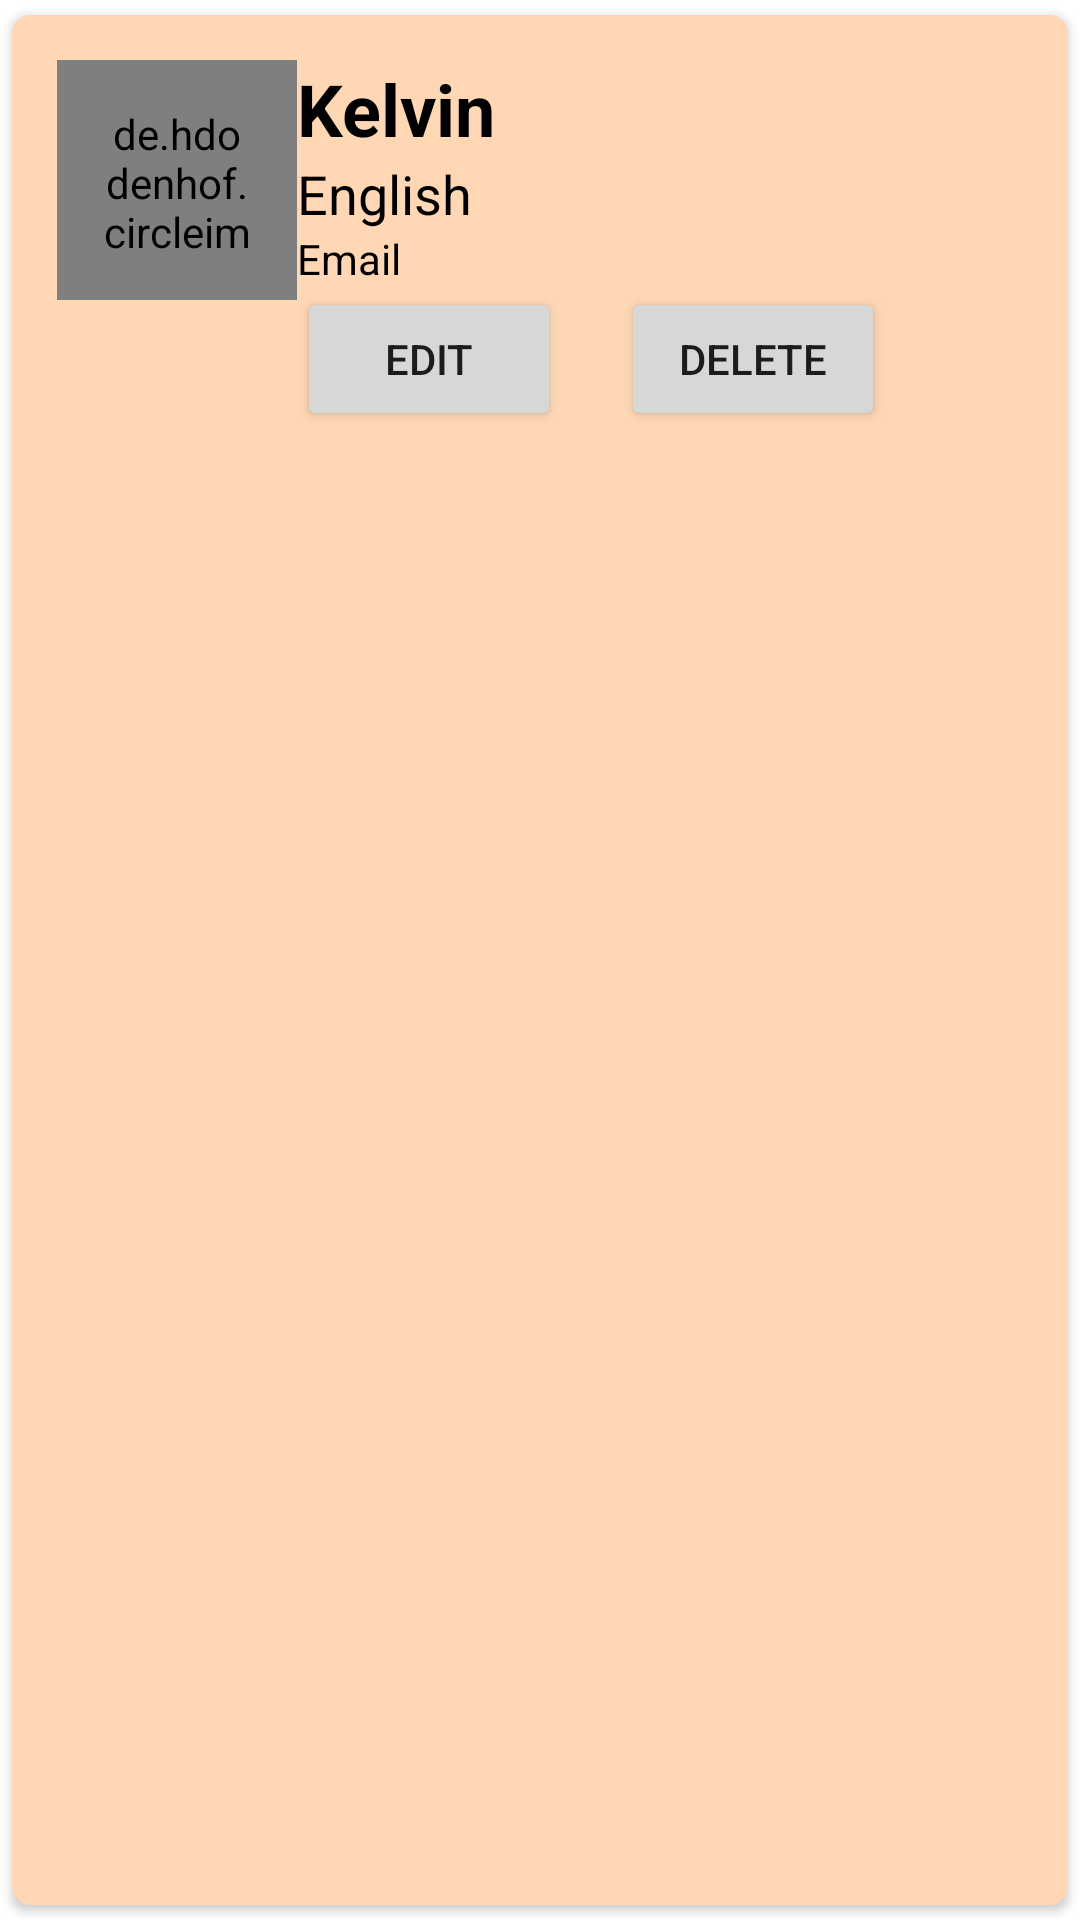

Write the Android layout XML for this screen, with the resource values it uses.
<!-- AndroidManifest.xml: application theme Theme.FireBaseCRUD_in_Android -->
<!-- res/layout/rc_item.xml -->
<?xml version="1.0" encoding="utf-8"?>
<androidx.cardview.widget.CardView xmlns:android="http://schemas.android.com/apk/res/android"
    android:layout_width="match_parent"
    android:layout_height="wrap_content"
    xmlns:app="http://schemas.android.com/apk/res-auto"
    app:cardCornerRadius="6dp"
    app:cardBackgroundColor="#ffd7b5"
    android:elevation="6dp"
    app:cardUseCompatPadding="true"
    >
    <LinearLayout
        android:layout_width="match_parent"
        android:layout_height="wrap_content"
        android:orientation="horizontal"
        android:padding="15dp"
        >
        <de.hdodenhof.circleimageview.CircleImageView
            android:layout_width="80dp"
            android:layout_height="80dp"
            android:padding="15dp"
            android:src="@mipmap/ic_launcher"
            android:id="@+id/pic"
            app:civ_border_color="#000"
            app:civ_border_width="2dp"
            />
        <LinearLayout
            android:layout_width="match_parent"
            android:layout_height="wrap_content"
            android:orientation="vertical">

            <TextView
                android:id="@+id/tname"
                android:layout_width="match_parent"
                android:layout_height="wrap_content"
                android:text="Kelvin"
                android:textColor="@android:color/black"
                android:textSize="24sp"
                android:textStyle="bold" />

            <TextView
                android:id="@+id/course"
                android:layout_width="match_parent"
                android:layout_height="wrap_content"
                android:text="English"
                android:textColor="@android:color/black"
                android:textSize="18sp"
                />
            <TextView
                android:id="@+id/email"
                android:layout_width="match_parent"
                android:layout_height="wrap_content"
                android:text="Email"
                android:textColor="@android:color/black"
                android:textSize="14sp"
                />
            <LinearLayout
                android:layout_width="match_parent"
                android:layout_height="wrap_content"
                android:orientation="horizontal">

                <Button
                    android:id="@+id/btnEdit"
                    android:layout_width="wrap_content"
                    android:layout_height="wrap_content"
                    android:text="Edit" />

                <Button
                    android:id="@+id/btnDelete"
                    android:layout_width="wrap_content"
                    android:layout_marginLeft="20dp"
                    android:layout_height="wrap_content"
                    android:text="Delete" />

            </LinearLayout>
        </LinearLayout>

    </LinearLayout>





</androidx.cardview.widget.CardView>
<!-- resources referenced by this layout -->
<resources>
  <style name="Theme.FireBaseCRUD_in_Android" parent="Theme.MaterialComponents.DayNight.DarkActionBar">
          
          <item name="colorPrimary">@color/purple_500</item>
          <item name="colorPrimaryVariant">@color/purple_700</item>
          <item name="colorOnPrimary">@color/white</item>
          
          <item name="colorSecondary">@color/teal_200</item>
          <item name="colorSecondaryVariant">@color/teal_700</item>
          <item name="colorOnSecondary">@color/black</item>
          
          <item name="android:statusBarColor" tools:targetApi="l">?attr/colorPrimaryVariant</item>
          
      </style>
  <!-- not gathered from this repository: default colours our renderer supplied (Android Studio template values) -->
  <color name="purple_500">#FF6200EE</color>
  <color name="purple_700">#FF3700B3</color>
  <color name="teal_200">#FF03DAC5</color>
  <color name="teal_700">#FF018786</color>
  <color name="black">#FF000000</color>
  <color name="white">#FFFFFFFF</color>
</resources>
